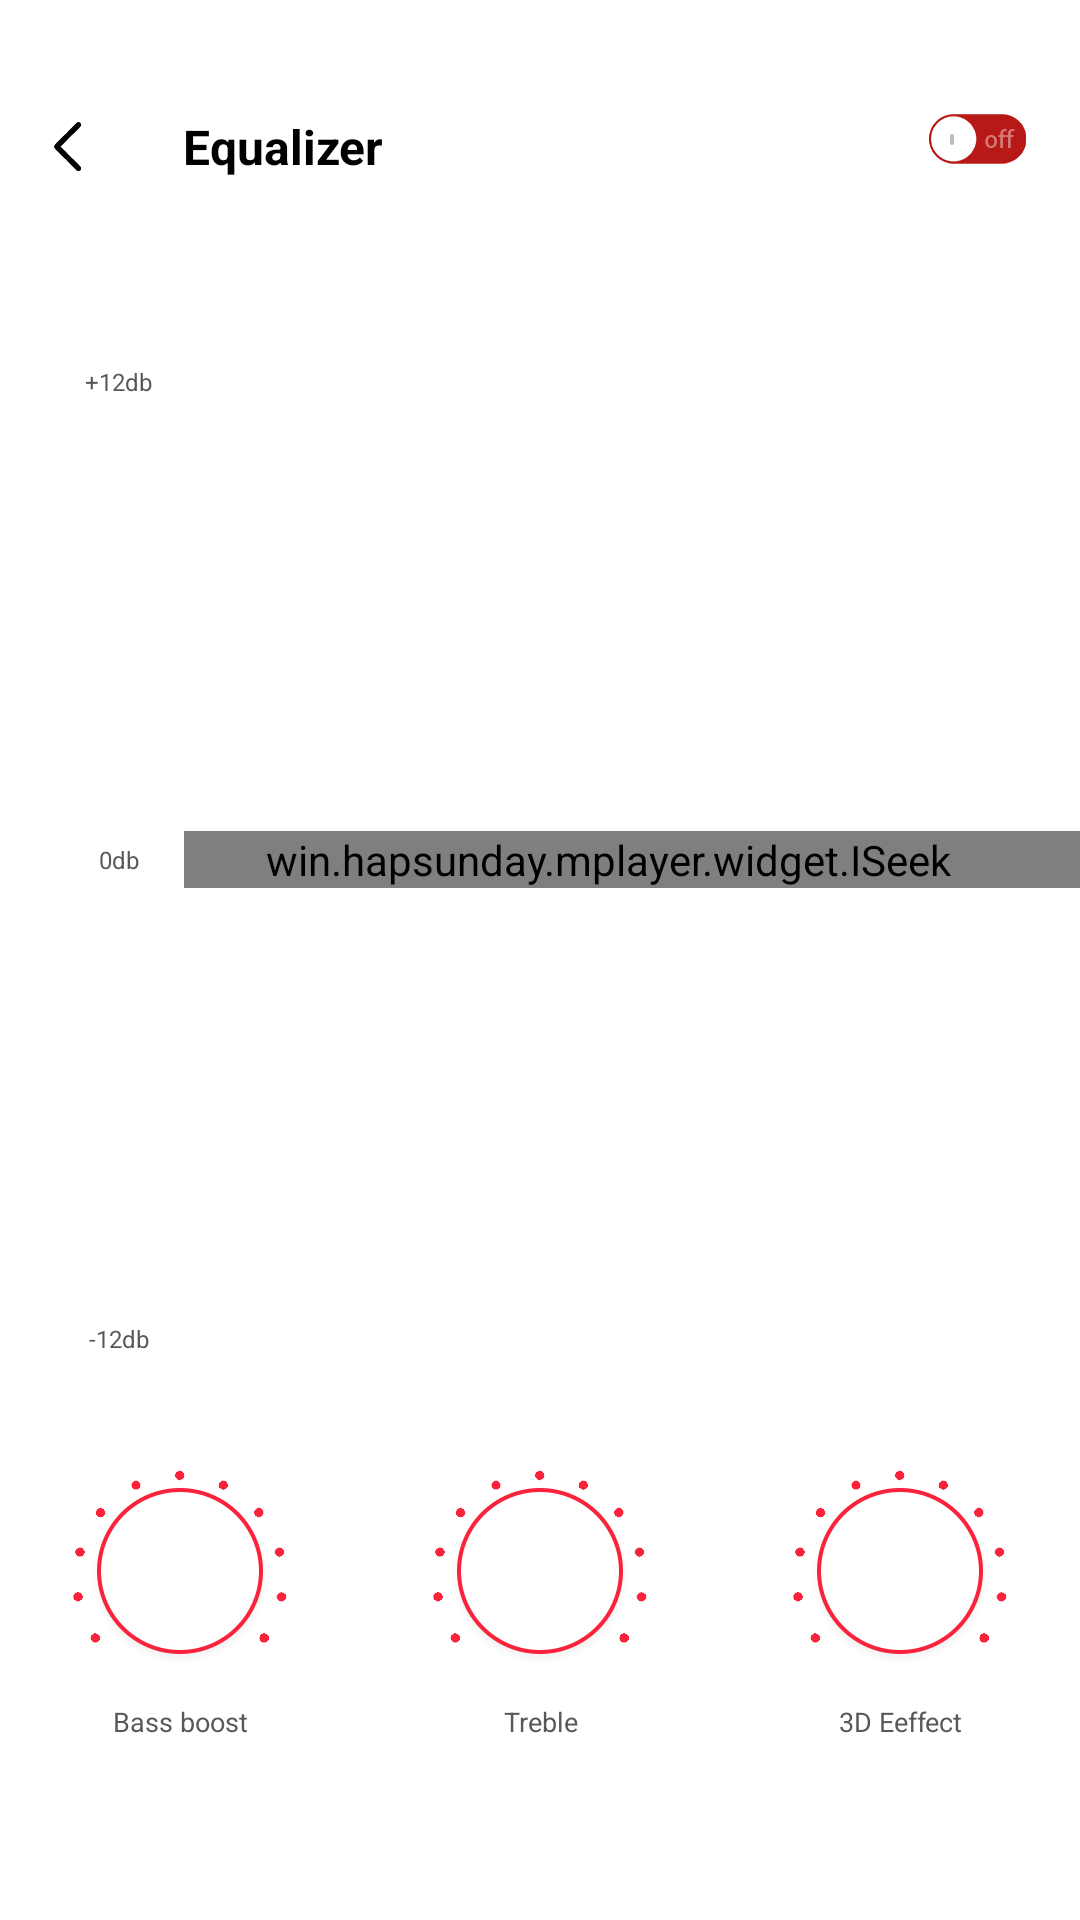

Layout XML and referenced resources for this Android screen:
<!-- AndroidManifest.xml: application theme Theme.Music4 -->
<!-- res/layout/eq_main.xml -->
<?xml version="1.0" encoding="utf-8"?>
<RelativeLayout xmlns:android="http://schemas.android.com/apk/res/android"
    android:layout_width="match_parent"
    android:layout_height="match_parent"
    android:orientation="vertical">

    <LinearLayout
        android:layout_width="match_parent"
        android:layout_height="match_parent"
        android:orientation="vertical">

        <include layout="@layout/eq_top" />

        <include layout="@layout/eq_center" />

    </LinearLayout>

    <include layout="@layout/eq_bottom" />
</RelativeLayout>
<!-- res/layout/eq_top.xml (included above) -->
<?xml version="1.0" encoding="utf-8"?>
<LinearLayout xmlns:android="http://schemas.android.com/apk/res/android"
    android:orientation="vertical"
    android:layout_width="match_parent"
    android:layout_height="wrap_content"
    android:background="@mipmap/lo1">
    <RelativeLayout
        android:layout_width="match_parent"
        android:layout_height="wrap_content"
        android:layout_marginTop="38dp">

        <ImageView
            android:id="@+id/eqBack"
            android:layout_width="wrap_content"
            android:layout_height="wrap_content"
            android:layout_centerVertical="true"
            android:layout_marginStart="18dp"
            android:background="@mipmap/lo2"/>

        <TextView
            android:layout_width="wrap_content"
            android:layout_height="wrap_content"
            android:layout_marginStart="61dp"
            android:textColor="#000"
            android:textStyle="bold"
            android:textSize="16sp"
            android:text="Equalizer"/>

        <ImageView
            android:layout_width="wrap_content"
            android:layout_height="wrap_content"
            android:layout_marginEnd="18dp"
            android:layout_alignParentEnd="true"
            android:background="@mipmap/eq2" />
    </RelativeLayout>
</LinearLayout>
<!-- res/layout/eq_center.xml (included above) -->
<?xml version="1.0" encoding="utf-8"?>
<LinearLayout xmlns:android="http://schemas.android.com/apk/res/android"
    android:layout_width="match_parent"
    android:layout_height="330dp"
    android:layout_weight="15"
    android:layout_marginTop="40dp"
    android:orientation="horizontal">


    <LinearLayout
        android:layout_width="wrap_content"
        android:layout_height="330dp"
        android:layout_weight="1"
        android:layout_marginStart="18dp"
        android:gravity="center"
        android:orientation="vertical">

        <TextView
            android:layout_width="wrap_content"
            android:layout_height="0dp"
            android:layout_weight="1"
            android:text="+12db"
            android:textColor="#585859"
            android:textSize="8sp" />

        <TextView
            android:layout_width="wrap_content"
            android:layout_height="0dp"
            android:layout_weight="1"
            android:gravity="center"
            android:text="0db"
            android:textColor="#585859"
            android:textSize="8sp" />

        <TextView
            android:layout_width="wrap_content"
            android:layout_height="0dp"
            android:layout_weight="1"
            android:gravity="bottom"
            android:text="-12db"
            android:textColor="#585859"
            android:textSize="8sp" />
    </LinearLayout>

    <LinearLayout
        android:layout_width="0dp"
        android:layout_height="330dp"
        android:layout_weight="14"
        android:gravity="center">

        <win.hapsunday.mplayer.widget.ISeek
            android:id="@+id/seek1"
            android:layout_width="330dp"
            android:layout_height="wrap_content"
            android:layout_marginEnd="16dp"
            android:max="100"
            android:progress="30"
            android:progressDrawable="@drawable/iseekbar"
            android:thumb="@mipmap/eq3" />

        <win.hapsunday.mplayer.widget.ISeek
            android:id="@+id/seek2"
            android:layout_width="330dp"
            android:layout_height="wrap_content"
            android:layout_marginEnd="16dp"
            android:max="100"
            android:progress="30"
            android:progressDrawable="@drawable/iseekbar"
            android:thumb="@mipmap/eq3" />

        <win.hapsunday.mplayer.widget.ISeek
            android:id="@+id/seek3"
            android:layout_width="330dp"
            android:layout_height="wrap_content"
            android:layout_marginEnd="16dp"
            android:max="100"
            android:progress="30"
            android:progressDrawable="@drawable/iseekbar"
            android:thumb="@mipmap/eq3" />

        <win.hapsunday.mplayer.widget.ISeek
            android:id="@+id/seek4"
            android:layout_width="330dp"
            android:layout_height="wrap_content"
            android:layout_marginEnd="16dp"
            android:max="100"
            android:progress="30"
            android:progressDrawable="@drawable/iseekbar"
            android:thumb="@mipmap/eq3" />

        <win.hapsunday.mplayer.widget.ISeek
            android:id="@+id/seek5"
            android:layout_width="330dp"
            android:layout_height="wrap_content"
            android:layout_marginEnd="16dp"
            android:max="100"
            android:progress="30"
            android:progressDrawable="@drawable/iseekbar"
            android:thumb="@mipmap/eq3" />

        <win.hapsunday.mplayer.widget.ISeek
            android:id="@+id/seek6"
            android:layout_width="330dp"
            android:layout_height="wrap_content"
            android:layout_marginEnd="16dp"
            android:max="100"
            android:progress="30"
            android:progressDrawable="@drawable/iseekbar"
            android:thumb="@mipmap/eq3" />

        <win.hapsunday.mplayer.widget.ISeek
            android:id="@+id/seek7"
            android:layout_width="330dp"
            android:layout_height="wrap_content"
            android:layout_marginEnd="16dp"
            android:max="100"
            android:progress="30"
            android:progressDrawable="@drawable/iseekbar"
            android:thumb="@mipmap/eq3" />
    </LinearLayout>

</LinearLayout>
<!-- res/layout/eq_bottom.xml (included above) -->
<?xml version="1.0" encoding="utf-8"?>
<LinearLayout xmlns:android="http://schemas.android.com/apk/res/android"
    android:layout_width="match_parent"
    android:layout_height="90dp"
    android:layout_alignParentBottom="true"
    android:layout_marginBottom="60dp"
    android:gravity="center"
    android:orientation="horizontal">

    <RelativeLayout
        android:layout_width="0dp"
        android:layout_height="wrap_content"
        android:layout_weight="1"
        android:gravity="center">

        <ImageView
            android:layout_width="wrap_content"
            android:layout_height="wrap_content"
            android:layout_centerHorizontal="true"
            android:layout_marginTop="5dp"
            android:layout_marginStart="5dp"
            android:src="@mipmap/eq6" />

        <ImageView
            android:layout_width="wrap_content"
            android:layout_height="wrap_content"
            android:layout_centerHorizontal="true"
            android:src="@mipmap/eq7" />

        <TextView
            android:layout_width="match_parent"
            android:layout_height="wrap_content"
            android:layout_alignParentBottom="true"
            android:layout_centerHorizontal="true"
            android:gravity="center"
            android:text="Bass boost"
            android:textColor="#585859"
            android:textSize="9sp" />
    </RelativeLayout>

    <RelativeLayout
        android:layout_width="0dp"
        android:layout_height="wrap_content"
        android:layout_weight="1"
        android:gravity="center">

        <ImageView
            android:layout_width="wrap_content"
            android:layout_height="wrap_content"
            android:layout_centerHorizontal="true"
            android:layout_marginTop="5dp"
            android:layout_marginStart="5dp"
            android:src="@mipmap/eq6" />

        <ImageView
            android:layout_width="wrap_content"
            android:layout_height="wrap_content"
            android:layout_centerHorizontal="true"
            android:src="@mipmap/eq7" />

        <TextView
            android:layout_width="match_parent"
            android:layout_height="wrap_content"
            android:layout_centerHorizontal="true"
            android:gravity="center"
            android:text="Treble"
            android:textColor="#585859"
            android:textSize="9sp"
            android:layout_alignParentBottom="true"/>
    </RelativeLayout>

    <RelativeLayout
        android:layout_width="0dp"
        android:layout_height="wrap_content"
        android:layout_weight="1"
        android:gravity="center">

        <ImageView
            android:layout_width="wrap_content"
            android:layout_height="wrap_content"
            android:layout_centerHorizontal="true"
            android:layout_marginTop="5dp"
            android:layout_marginStart="5dp"
            android:src="@mipmap/eq6" />

        <ImageView
            android:layout_width="wrap_content"
            android:layout_height="wrap_content"
            android:layout_centerHorizontal="true"
            android:src="@mipmap/eq7" />

        <TextView
            android:layout_width="match_parent"
            android:layout_height="wrap_content"
            android:layout_centerHorizontal="true"
            android:gravity="center"
            android:text="3D Eeffect"
            android:textColor="#585859"
            android:textSize="9sp"
            android:layout_alignParentBottom="true"/>
    </RelativeLayout>

</LinearLayout>
<!-- resources referenced by this layout -->
<resources>
  <!-- drawable iseekbar (drawable) -->
  <?xml version="1.0" encoding="utf-8"?>
  <layer-list xmlns:android="http://schemas.android.com/apk/res/android">
      <item android:id="@android:id/background">
          <shape>
              <solid android:color="#EBEDF2" />
              <corners android:radius="5dp" />
          </shape>
      </item>
  
      <item android:id="@android:id/secondaryProgress">
          <clip>
              <shape>
                  <solid android:color="#F9233B" />
                  <corners android:radius="5dp" />
              </shape>
          </clip>
      </item>
  </layer-list>
  <!-- mipmap eq2: png bitmap (mipmap-xxhdpi, 2731 bytes) -->
  <!-- mipmap eq3: png bitmap (mipmap-xxhdpi, 3076 bytes) -->
  <!-- mipmap eq6: png bitmap (mipmap-xxhdpi, 14071 bytes) -->
  <!-- mipmap eq7: png bitmap (mipmap-xxhdpi, 3480 bytes) -->
  <!-- mipmap lo1: png bitmap (mipmap-xxhdpi, 5248 bytes) -->
  <!-- mipmap lo2: png bitmap (mipmap-xxhdpi, 575 bytes) -->
  <style name="Theme.Music4" parent="Theme.MaterialComponents.DayNight.DarkActionBar">
          
          <item name="colorPrimary">@color/purple_500</item>
          <item name="colorPrimaryVariant">@color/purple_700</item>
          <item name="colorOnPrimary">@color/white</item>
          
          <item name="colorSecondary">@color/teal_200</item>
          <item name="colorSecondaryVariant">@color/teal_700</item>
          <item name="colorOnSecondary">@color/black</item>
          
          <item name="android:statusBarColor" tools:targetApi="l">?attr/colorPrimaryVariant</item>
          <item name="windowNoTitle">true</item>
          
      </style>
  <!-- not gathered from this repository: default colours our renderer supplied (Android Studio template values) -->
  <color name="purple_500">#FF6200EE</color>
  <color name="purple_700">#FF3700B3</color>
  <color name="teal_200">#FF03DAC5</color>
  <color name="teal_700">#FF018786</color>
  <color name="black">#FF000000</color>
  <color name="white">#FFFFFFFF</color>
</resources>
